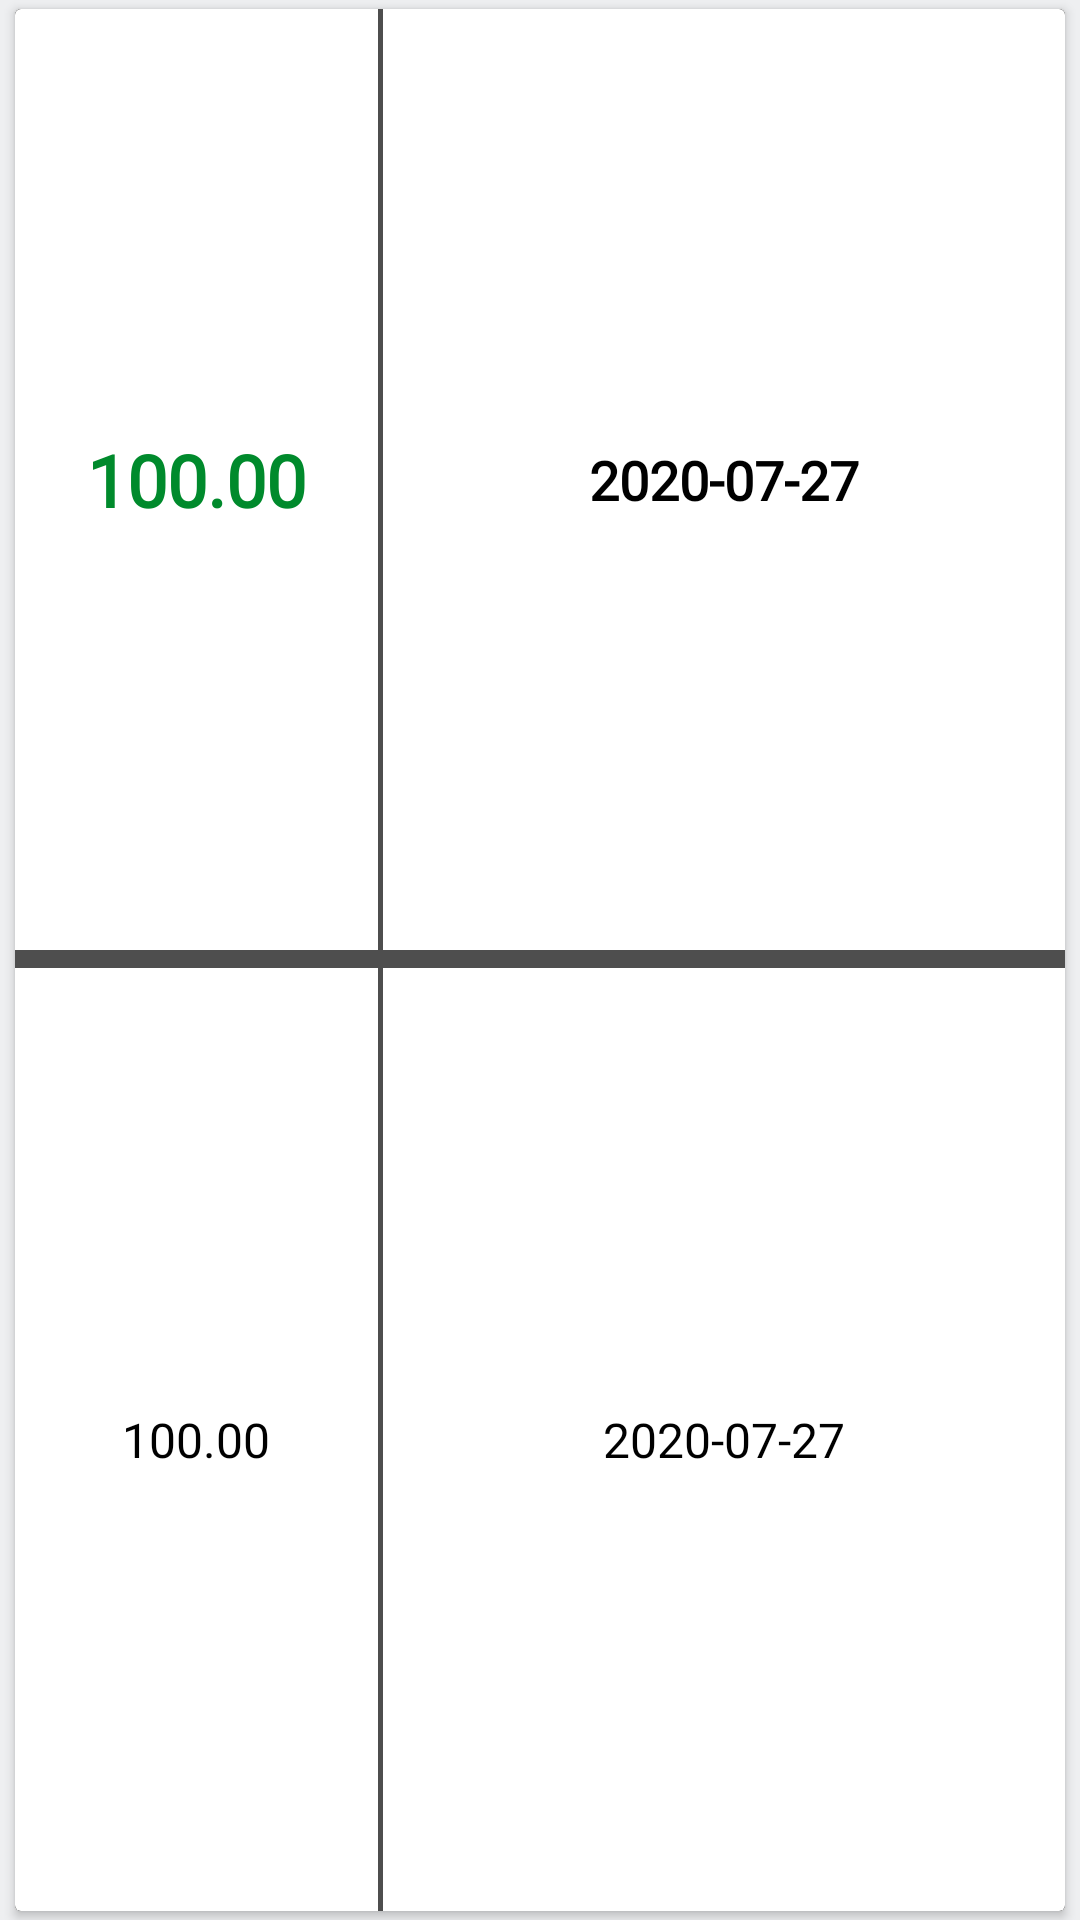

This screen was rendered from an Android layout file. Write that file and the resources it references.
<!-- AndroidManifest.xml: application theme AppTheme -->
<!-- res/layout/adapter_transactions.xml -->
<?xml version="1.0" encoding="utf-8"?>

<LinearLayout xmlns:android="http://schemas.android.com/apk/res/android"
    xmlns:app="http://schemas.android.com/apk/res-auto"
    android:layout_width="match_parent"
    android:layout_height="101dp"
    android:background="#EEEFF1"
    android:orientation="vertical">
    <androidx.cardview.widget.CardView
        android:id="@+id/adapter_crdTransaction"
        android:layout_width="match_parent"
        android:layout_height="match_parent"
        android:layout_marginHorizontal="5dp"
        android:layout_marginVertical="3dp"
        app:cardBackgroundColor="#000000"
        app:cardCornerRadius="2dp">
        <LinearLayout
            android:layout_width="match_parent"
            android:layout_height="match_parent"
            android:background="#4E4E4E"
            android:orientation="vertical"
            android:weightSum="101">
            <LinearLayout
                android:layout_width="match_parent"
                android:layout_height="0dp"
                android:layout_weight="50"
                android:background="#4E4E4E"
                android:orientation="horizontal">
                <TextView
                    android:id="@+id/adapter_amount"
                    android:layout_width="0dp"
                    android:layout_height="match_parent"
                    android:layout_weight="35"
                    android:background="#FFFFFF"
                    android:fontFamily="@font/bpg_extrasquare_mtavruli_2009"
                    android:gravity="center"
                    android:text="100.00"
                    android:textColor="#008A2C"
                    android:textSize="24sp"
                    android:textStyle="bold" />
                <Space
                    android:layout_width="0dp"
                    android:layout_height="match_parent"
                    android:layout_weight=".5">
                </Space>
                <TextView
                    android:id="@+id/adapter_date"
                    android:layout_width="0dp"
                    android:layout_height="match_parent"
                    android:layout_weight="65.5"
                    android:background="#FFFFFF"
                    android:fontFamily="@font/bpg_extrasquare_mtavruli_2009"
                    android:gravity="center"
                    android:text="2020-07-27"
                    android:textColor="#000000"
                    android:textSize="18sp"
                    android:textStyle="bold" />
            </LinearLayout>
            <Space
                android:layout_width="match_parent"
                android:layout_height="0dp"
                android:layout_weight="1">
            </Space>
            <LinearLayout
                android:layout_width="match_parent"
                android:layout_height="0dp"
                android:layout_weight="50"
                android:background="#4E4E4E"
                android:orientation="horizontal"
                android:weightSum="101">
                <TextView
                    android:id="@+id/adapter_addressId"
                    android:layout_width="0dp"
                    android:layout_height="match_parent"
                    android:layout_weight="35"
                    android:background="#FFFFFF"
                    android:fontFamily="@font/bpg_extrasquare_mtavruli_2009"
                    android:gravity="center"
                    android:text="100.00"
                    android:textColor="#000000"
                    android:textSize="16sp" />
                <Space
                    android:layout_width="0dp"
                    android:layout_height="match_parent"
                    android:layout_weight=".5">
                </Space>
                <TextView
                    android:id="@+id/adapter_addressMail"
                    android:layout_width="0dp"
                    android:layout_height="match_parent"
                    android:layout_weight="65.5"
                    android:background="#FFFFFF"
                    android:fontFamily="@font/bpg_extrasquare_mtavruli_2009"
                    android:gravity="center"
                    android:text="2020-07-27"
                    android:textColor="#000000"
                    android:textSize="16sp" />
            </LinearLayout>
        </LinearLayout>
    </androidx.cardview.widget.CardView>
</LinearLayout>
<!-- resources referenced by this layout -->
<resources>
  <style name="AppTheme" parent="Theme.AppCompat.Light.DarkActionBar">
          
          <item name="colorPrimary">@color/colorPrimary</item>
          <item name="colorPrimaryDark">@color/colorPrimaryDark</item>
          <item name="colorAccent">@color/colorAccent</item>
          <item name="actionOverflowMenuStyle">@style/PopUp</item>
      </style>
  <color name="colorPrimary">#313131</color>
  <color name="colorPrimaryDark">#000000</color>
  <color name="colorAccent">#FC0000</color>
  <style name="PopUp" parent="@style/Widget.AppCompat.Light.PopupMenu">
          <item name="android:popupBackground">@color/colorAccent</item>
      </style>
</resources>
